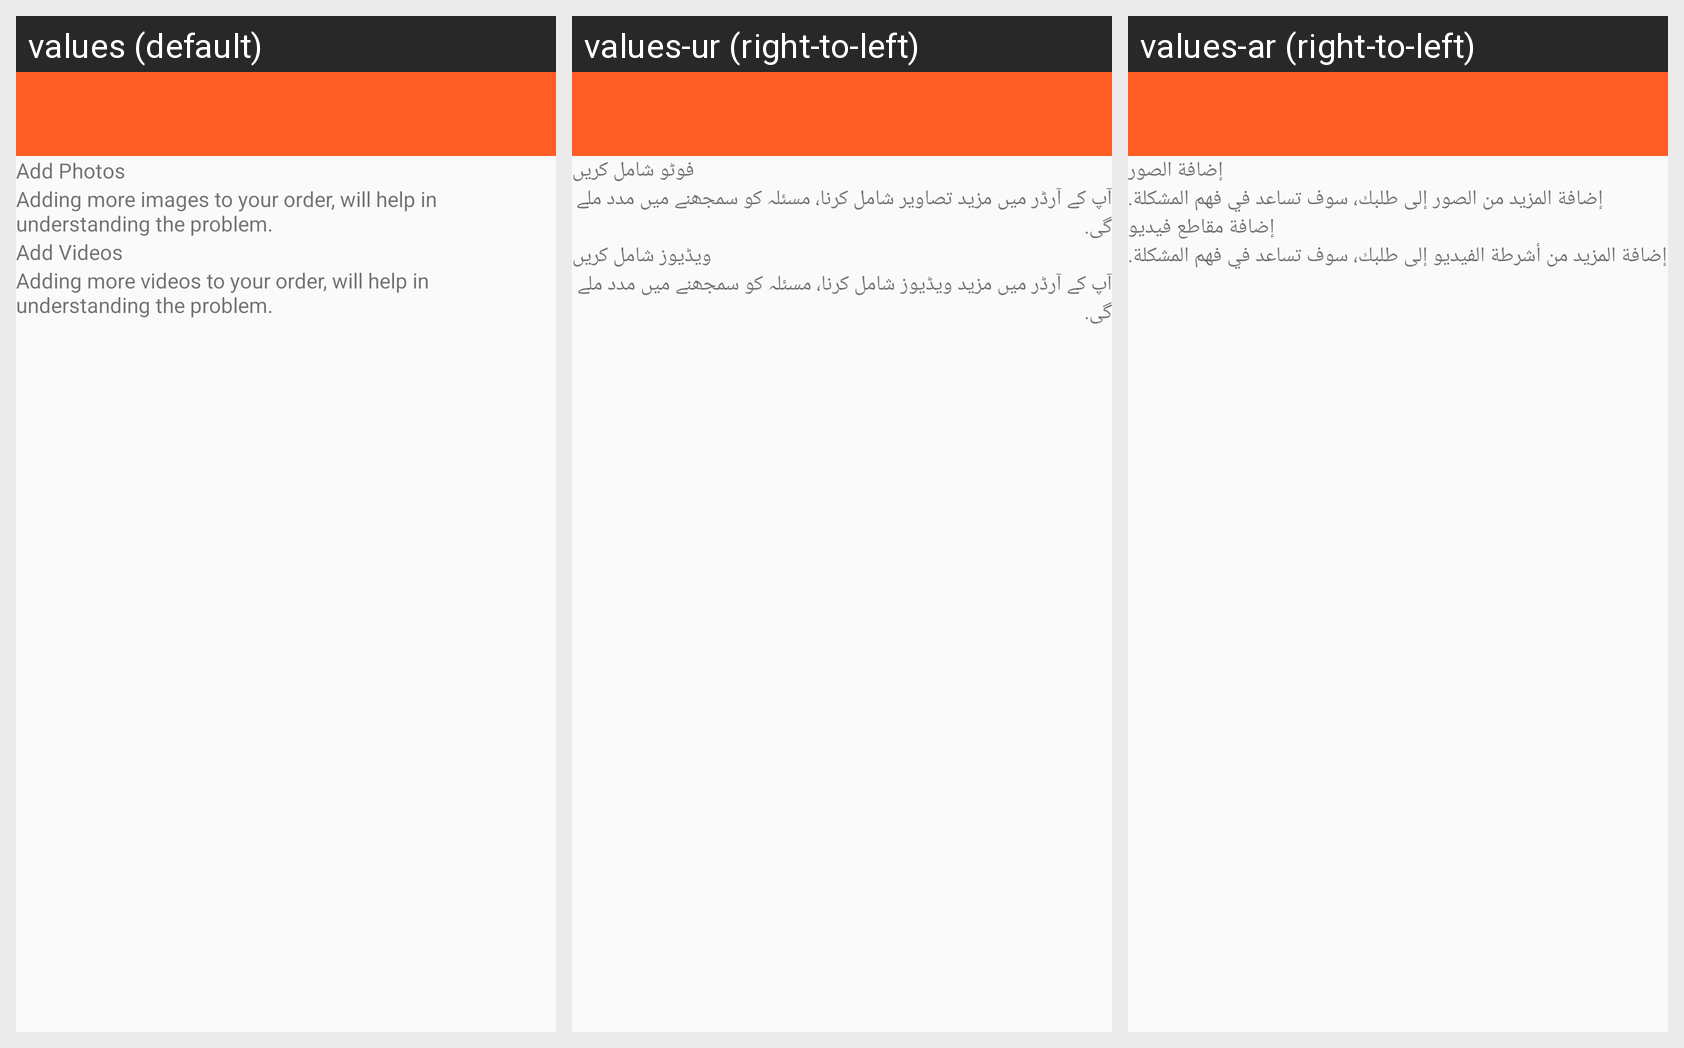

For this localized Android screen grid, give each drawn string resource with its value in every locale shown.
Android screen res/layout/activity_video_image.xml rendered under 3 locales, left to right: values (default), values-ur (right-to-left), values-ar (right-to-left). Device: Nexus 5 (rendered at 1080×1920; each locale shown at half size, 540×960, under a caption strip naming it); theme AppTheme.
Strings drawn on this screen, with the default value and each locale's value (text and hints the layout hard-codes, and strings that could not be matched under every locale, appear in the picture but are not listed):

add_photos
  values: Add Photos
  values-ur: فوٹو شامل کریں
  values-ar: إضافة الصور

adding_more_images_to_your_order_will_help_in_understanding_the_problem
  values: Adding more images to your order, will help in understanding the problem.
  values-ur: آپ کے آرڈر میں مزید تصاویر شامل کرنا، مسئلہ کو سمجھنے میں مدد ملے گی.
  values-ar: إضافة المزيد من الصور إلى طلبك، سوف تساعد في فهم المشكلة.

add_videos
  values: Add Videos
  values-ur: ویڈیوز شامل کریں
  values-ar: إضافة مقاطع فيديو

adding_more_videos_to_your_order_will_help_in_understanding_the_problem
  values: Adding more videos to your order, will help in understanding the problem.
  values-ur: آپ کے آرڈر میں مزید ویڈیوز شامل کرنا، مسئلہ کو سمجھنے میں مدد ملے گی.
  values-ar: إضافة المزيد من أشرطة الفيديو إلى طلبك، سوف تساعد في فهم المشكلة.
